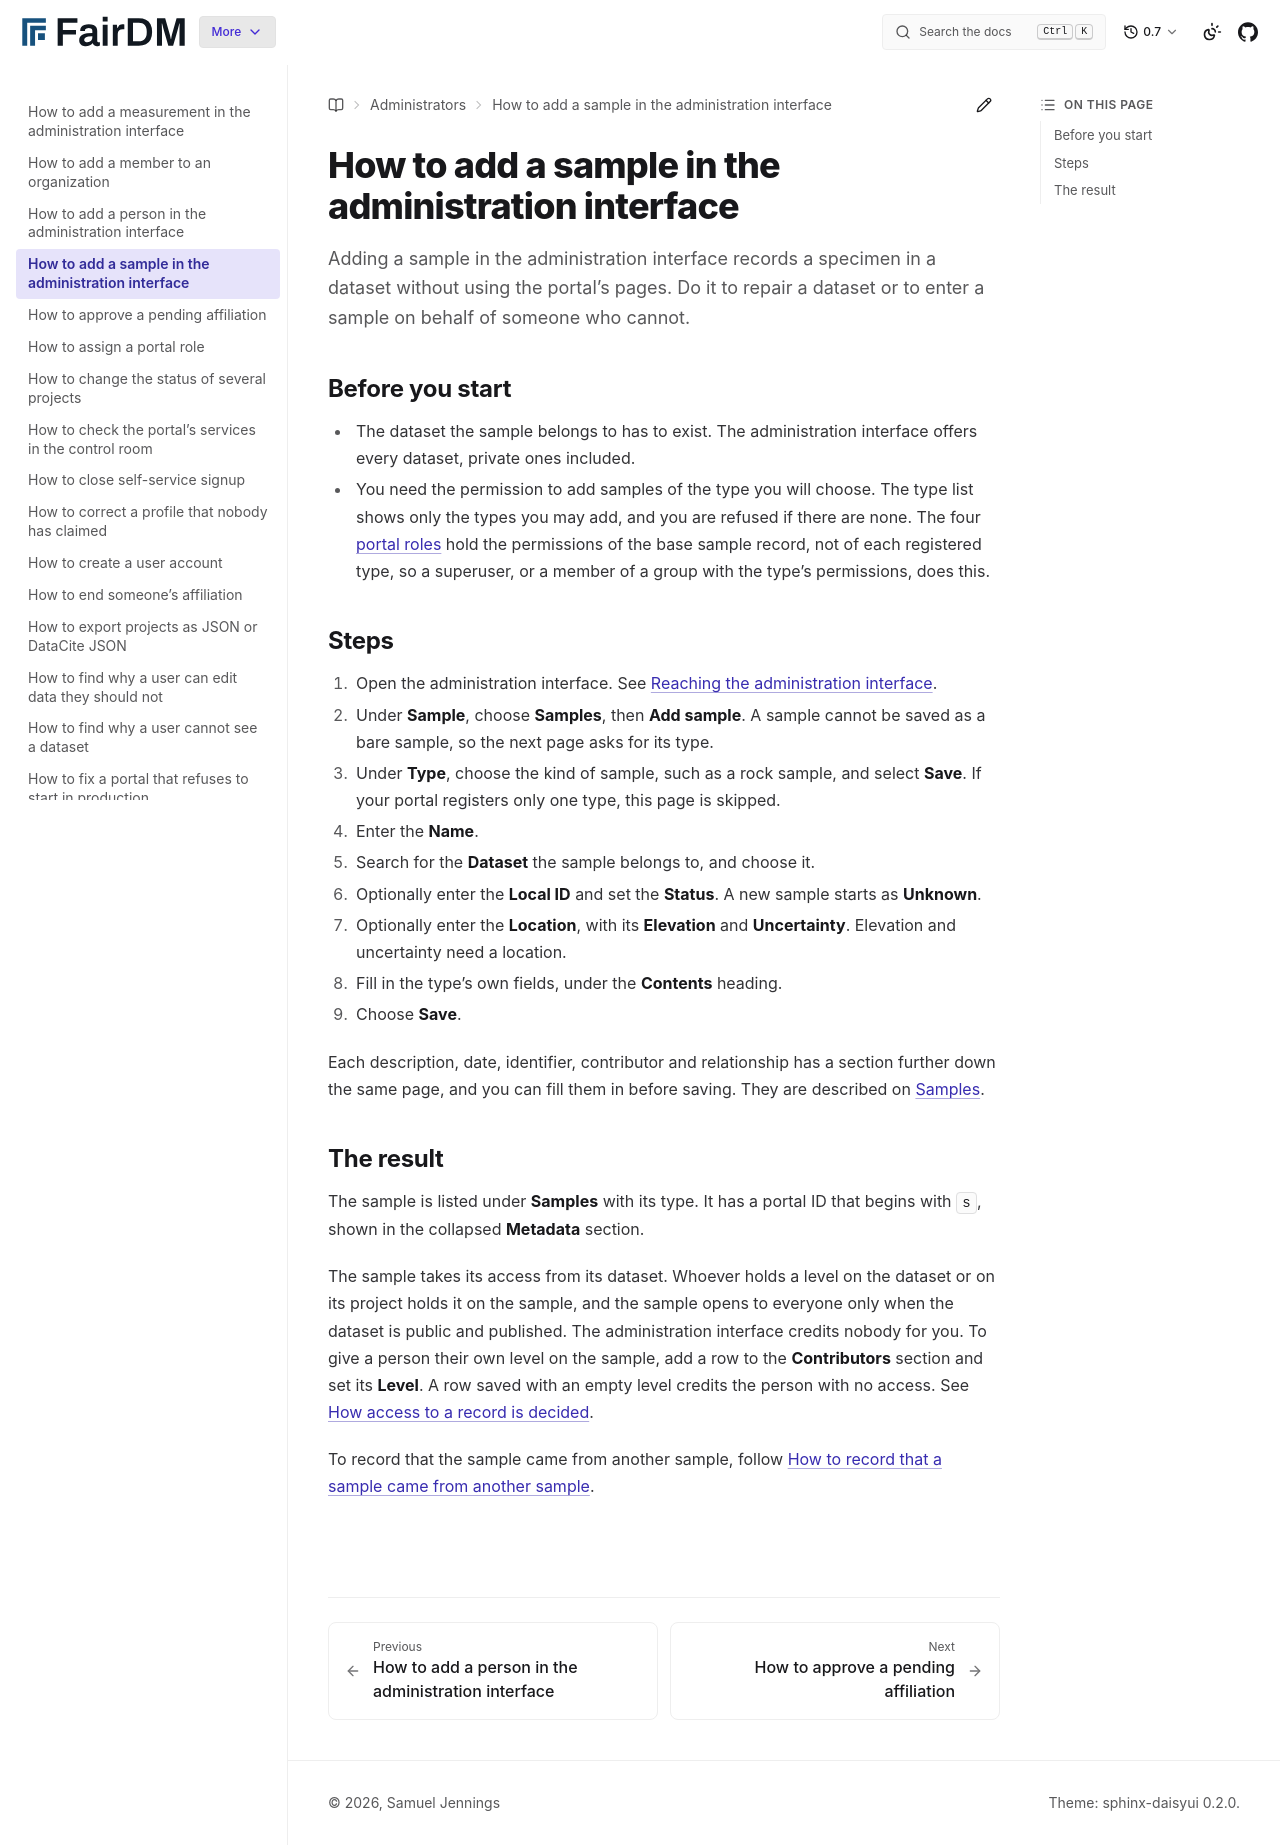

repository: FAIR-DM/fairdm · page: 0.7/administrators/how-to/add-a-sample-in-the-admin.html · generator: sphinx

# How to add a sample in the administration interface

Adding a sample in the administration interface records a specimen in a dataset without using the portal's pages. Do it to repair a dataset or to enter a sample on behalf of someone who cannot.

## Before you start

- The dataset the sample belongs to has to exist. The administration interface offers every dataset, private ones included.
- You need the permission to add samples of the type you will choose. The type list shows only the types you may add, and you are refused if there are none. The four [portal roles](../reference/portal-roles.md) hold the permissions of the base sample record, not of each registered type, so a superuser, or a member of a group with the type's permissions, does this.

## Steps

1. Open the administration interface. See [Reaching the administration interface](../reference/portal-roles.md#reaching-the-administration-interface).
2. Under **Sample**, choose **Samples**, then **Add sample**. A sample cannot be saved as a bare sample, so the next page asks for its type.
3. Under **Type**, choose the kind of sample, such as a rock sample, and select **Save**. If your portal registers only one type, this page is skipped.
4. Enter the **Name**.
5. Search for the **Dataset** the sample belongs to, and choose it.
6. Optionally enter the **Local ID** and set the **Status**. A new sample starts as **Unknown**.
7. Optionally enter the **Location**, with its **Elevation** and **Uncertainty**. Elevation and uncertainty need a location.
8. Fill in the type's own fields, under the **Contents** heading.
9. Choose **Save**.

Each description, date, identifier, contributor and relationship has a section further down the same page, and you can fill them in before saving. They are described on [Samples](../reference/samples.md).

## The result

The sample is listed under **Samples** with its type. It has a portal ID that begins with `s`, shown in the collapsed **Metadata** section.

The sample takes its access from its dataset. Whoever holds a level on the dataset or on its project holds it on the sample, and the sample opens to everyone only when the dataset is public and published. The administration interface credits nobody for you. To give a person their own level on the sample, add a row to the **Contributors** section and set its **Level**. A row saved with an empty level credits the person with no access. See [How access to a record is decided](../../explanation/how-access-to-a-record-is-decided.md).

To record that the sample came from another sample, follow [How to record that a sample came from another sample](record-where-a-sample-came-from.md).
